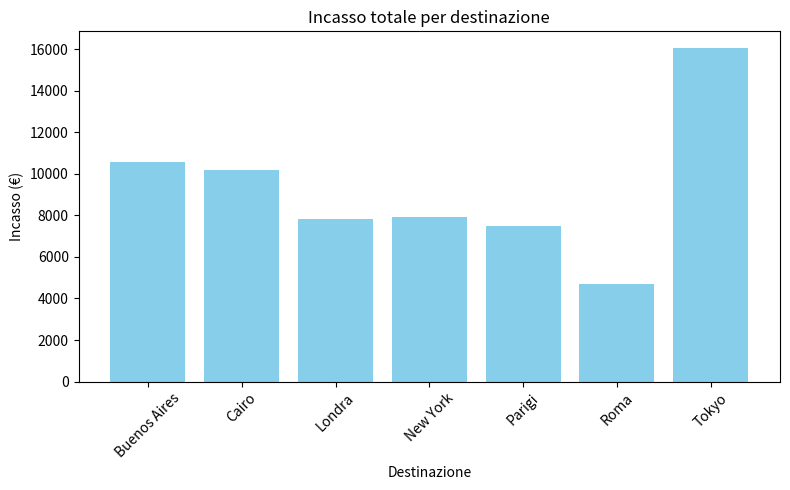
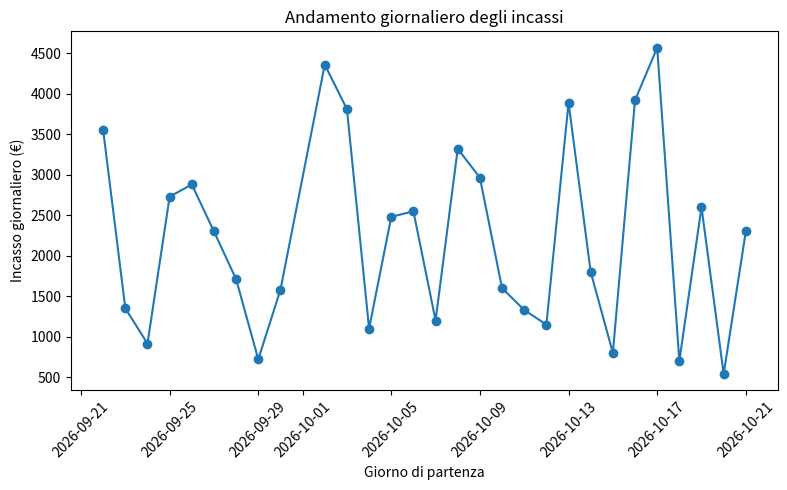
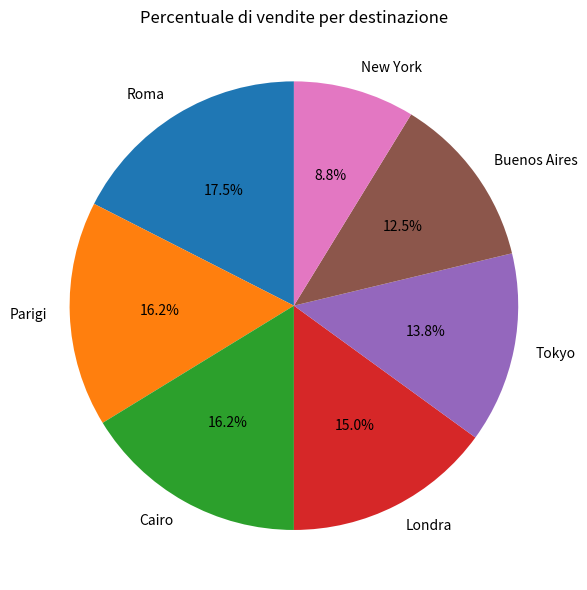
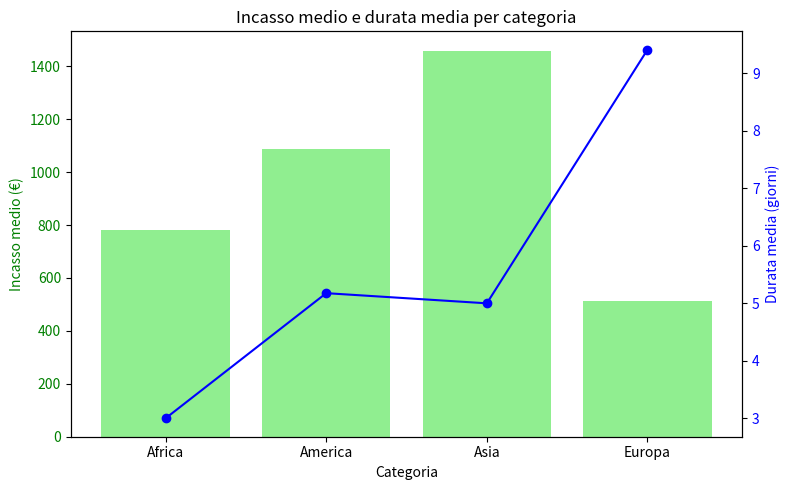

Write the Python code that produced these figures, in order.
# ============================================
# Progetto d'Esame – Sistema Prenotazione Viaggi
# Unico file Python con:
# - Parte 1: variabili base
# - Parte 2: classi OOP (Cliente, Viaggio, Prenotazione)
# - Parte 3: analisi NumPy
# - Parte 4–6: analisi Pandas + grafici Matplotlib
# - Parte 7: estensioni (top clienti + grafico combinato)
# ============================================

import random
from datetime import datetime, timedelta

import numpy as np
import pandas as pd
import matplotlib.pyplot as plt


# =====================================================
# PARTE 1 – VARIABILI E TIPI DI DATI (richiesta base)
# =====================================================

# Definizione delle informazioni di un singolo cliente di esempio
nome = "Mario Rossi"
eta = 34
saldo = 2500.75
vip = True

# Lista di destinazioni disponibili (almeno 5 città)
destinazioni_disponibili = [
    "Roma",
    "Parigi",
    "New York",
    "Tokyo",
    "Cairo",
    "Londra",
    "Buenos Aires",
]

# Dizionario che associa ogni destinazione a un prezzo medio del viaggio
prezzi_medi_viaggi = {
    "Roma": 350.0,
    "Parigi": 600.0,
    "New York": 1200.0,
    "Tokyo": 1500.0,
    "Cairo": 800.0,
    "Londra": 700.0,
    "Buenos Aires": 1100.0,
}


# =====================================================
# PARTE 2 – PROGRAMMAZIONE AD OGGETTI (OOP)
# =====================================================

class Cliente:
    """
    Rappresenta un cliente dell'agenzia di viaggi.
    Attributi:
        nome (str)
        eta (int)
        vip (bool)
    """

    def __init__(self, nome: str, eta: int, vip: bool = False):
        self.nome = nome
        self.eta = eta
        self.vip = vip

    def stampa_info(self):
        """Stampa le informazioni principali del cliente."""
        stato_vip = "VIP" if self.vip else "Standard"
        print(f"Cliente: {self.nome}, Età: {self.eta}, Stato: {stato_vip}")


class Viaggio:
    """
    Rappresenta un viaggio prenotabile.
    Attributi:
        destinazione (str)
        prezzo (float)
        durata_giorni (int)
    """

    def __init__(self, destinazione: str, prezzo: float, durata_giorni: int):
        self.destinazione = destinazione
        self.prezzo = prezzo
        self.durata_giorni = durata_giorni


class Prenotazione:
    """
    Collega un Cliente a un Viaggio.
    Calcola l'importo finale con sconto del 10% se il cliente è VIP.
    Attributi:
        cliente (Cliente)
        viaggio (Viaggio)
        giorno_partenza (datetime)
        importo_finale (float)
    """

    def __init__(self, cliente: Cliente, viaggio: Viaggio, giorno_partenza: datetime):
        self.cliente = cliente
        self.viaggio = viaggio
        self.giorno_partenza = giorno_partenza
        self.importo_finale = self.calcola_importo_finale()

    def calcola_importo_finale(self) -> float:
        """Calcola l'importo con eventuale sconto VIP del 10%."""
        prezzo_base = self.viaggio.prezzo
        if self.cliente.vip:
            return prezzo_base * 0.9  # sconto 10%
        return prezzo_base

    def dettagli(self):
        """Stampa le informazioni complete della prenotazione."""
        print("=== Dettagli Prenotazione ===")
        self.cliente.stampa_info()
        print(f"Destinazione: {self.viaggio.destinazione}")
        print(f"Durata: {self.viaggio.durata_giorni} giorni")
        print(f"Giorno partenza: {self.giorno_partenza.strftime('%Y-%m-%d')}")
        print(f"Importo finale: {self.importo_finale:.2f} €")
        print("=============================")


# =====================================================
# DATI DI BASE: CREAZIONE CLIENTI E VIAGGI (5 clienti)
# =====================================================

def crea_clienti_di_base():
    """Crea 5 clienti inventati, alcuni VIP e altri no."""
    clienti = [
        Cliente("Mario Rossi", 34, vip=True),
        Cliente("Anna Bianchi", 28, vip=False),
        Cliente("Luca Verdi", 45, vip=True),
        Cliente("Giulia Neri", 31, vip=False),
        Cliente("Paolo Esposito", 52, vip=False),
    ]
    return clienti


def crea_viaggi_di_base():
    """Crea oggetti Viaggio a partire dal dizionario prezzi_medi_viaggi."""
    viaggi = []
    for dest, prezzo in prezzi_medi_viaggi.items():
        # Durata casuale tra 3 e 14 giorni
        durata = random.randint(3, 14)
        viaggi.append(Viaggio(destinazione=dest, prezzo=prezzo, durata_giorni=durata))
    return viaggi


# =====================================================
# PARTE 3 – NUMPY: 100 PRENOTAZIONI SIMULATE
# =====================================================

def analisi_numpy_prezzi():
    """
    Genera un array NumPy di 100 prenotazioni simulate
    con prezzi casuali fra 200 e 2000 €, e calcola:
    - prezzo medio
    - minimo, massimo
    - deviazione standard
    - percentuale di prenotazioni sopra la media
    """
    prezzi = np.random.uniform(200, 2000, size=100)  # 100 float casuali

    prezzo_medio = np.mean(prezzi)
    prezzo_min = np.min(prezzi)
    prezzo_max = np.max(prezzi)
    dev_std = np.std(prezzi)

    # Percentuale di prenotazioni con prezzo > media
    num_sopra_media = np.sum(prezzi > prezzo_medio)
    percentuale_sopra_media = (num_sopra_media / len(prezzi)) * 100

    print("=== Analisi NumPy su 100 prenotazioni simulate ===")
    print(f"Prezzo medio: {prezzo_medio:.2f} €")
    print(f"Prezzo minimo: {prezzo_min:.2f} €")
    print(f"Prezzo massimo: {prezzo_max:.2f} €")
    print(f"Deviazione standard: {dev_std:.2f}")
    print(f"Percentuale prenotazioni sopra la media: {percentuale_sopra_media:.2f}%")
    print("=================================================")


# =====================================================
# PARTE 4 – PANDAS: CREAZIONE DATAFRAME PRENOTAZIONI
# =====================================================

def genera_prenotazioni(clienti, viaggi, num_prenotazioni=80):
    """
    Genera una lista di oggetti Prenotazione.
    - clienti: lista di Cliente
    - viaggi: lista di Viaggio
    - num_prenotazioni: numero di prenotazioni da creare
    Le date di partenza sono distribuite sui prossimi 30 giorni.
    """
    prenotazioni = []
    oggi = datetime.today()

    for _ in range(num_prenotazioni):
        cliente = random.choice(clienti)
        viaggio = random.choice(viaggi)
        delta_giorni = random.randint(0, 29)
        giorno_partenza = oggi + timedelta(days=delta_giorni)
        pren = Prenotazione(cliente, viaggio, giorno_partenza)
        prenotazioni.append(pren)

    return prenotazioni


def crea_dataframe_prenotazioni(prenotazioni):
    """
    Crea un DataFrame Pandas con colonne:
    Cliente, Destinazione, Prezzo, Giorno_Partenza, Durata, Incasso
    """
    dati = {
        "Cliente": [],
        "Destinazione": [],
        "Prezzo": [],
        "Giorno_Partenza": [],
        "Durata": [],
        "Incasso": [],
    }

    for pren in prenotazioni:
        dati["Cliente"].append(pren.cliente.nome)
        dati["Destinazione"].append(pren.viaggio.destinazione)
        dati["Prezzo"].append(pren.viaggio.prezzo)
        dati["Giorno_Partenza"].append(pren.giorno_partenza.date())
        dati["Durata"].append(pren.viaggio.durata_giorni)
        dati["Incasso"].append(pren.importo_finale)

    df = pd.DataFrame(dati)
    return df


def analisi_pandas_base(df):
    """
    Calcola con Pandas:
    - incasso totale dell’agenzia
    - incasso medio per destinazione
    - top 3 destinazioni più vendute (per numero di prenotazioni)
    """
    print("=== Analisi Pandas – Statistiche di base ===")

    incasso_totale = df["Incasso"].sum()
    print(f"Incasso totale agenzia: {incasso_totale:.2f} €")

    incasso_medio_dest = df.groupby("Destinazione")["Incasso"].mean()
    print("\nIncasso medio per destinazione:")
    print(incasso_medio_dest)

    top3_dest = df["Destinazione"].value_counts().head(3)
    print("\nTop 3 destinazioni più vendute (per numero di prenotazioni):")
    print(top3_dest)

    print("===========================================")


# =====================================================
# PARTE 5 – MATPLOTLIB: GRAFICI
# =====================================================

def grafico_incasso_per_destinazione(df):
    """Grafico a barre: incasso totale per ogni destinazione."""
    incasso_per_dest = df.groupby("Destinazione")["Incasso"].sum()

    plt.figure(figsize=(8, 5))
    plt.bar(incasso_per_dest.index, incasso_per_dest.values, color="skyblue")
    plt.title("Incasso totale per destinazione")
    plt.xlabel("Destinazione")
    plt.ylabel("Incasso (€)")
    plt.xticks(rotation=45)
    plt.tight_layout()
    plt.show()


def grafico_andamento_giornaliero(df):
    """Grafico a linee: andamento giornaliero degli incassi."""
    incasso_giornaliero = df.groupby("Giorno_Partenza")["Incasso"].sum().sort_index()

    plt.figure(figsize=(8, 5))
    plt.plot(incasso_giornaliero.index, incasso_giornaliero.values, marker="o")
    plt.title("Andamento giornaliero degli incassi")
    plt.xlabel("Giorno di partenza")
    plt.ylabel("Incasso giornaliero (€)")
    plt.xticks(rotation=45)
    plt.tight_layout()
    plt.show()


def grafico_torta_vendite_per_destinazione(df):
    """Grafico a torta: percentuale di vendite per ciascuna destinazione (per numero di prenotazioni)."""
    vendite_per_dest = df["Destinazione"].value_counts()

    plt.figure(figsize=(6, 6))
    plt.pie(
        vendite_per_dest.values,
        labels=vendite_per_dest.index,
        autopct="%1.1f%%",
        startangle=90,
    )
    plt.title("Percentuale di vendite per destinazione")
    plt.axis("equal")  # rende il grafico circolare
    plt.tight_layout()
    plt.show()


# =====================================================
# PARTE 6 – ANALISI AVANZATA PER CATEGORIA
# =====================================================

def aggiungi_categoria_viaggio(df):
    """
    Aggiunge una colonna 'Categoria' al DataFrame, raggruppando
    le destinazioni in: 'Europa', 'Asia', 'America', 'Africa'.
    Usiamo un dizionario di mapping.
    """
    mappa_categoria = {
        "Roma": "Europa",
        "Parigi": "Europa",
        "Londra": "Europa",
        "Cairo": "Africa",
        "New York": "America",
        "Buenos Aires": "America",
        "Tokyo": "Asia",
    }

    df["Categoria"] = df["Destinazione"].map(mappa_categoria).fillna("Altro")
    return df


def analisi_pandas_categoria(df):
    """
    Calcola:
    - incasso totale per categoria
    - durata media dei viaggi per categoria
    """
    print("=== Analisi Pandas – Per categoria ===")

    incasso_per_categoria = df.groupby("Categoria")["Incasso"].sum()
    print("\nIncasso totale per categoria:")
    print(incasso_per_categoria)

    durata_media_categoria = df.groupby("Categoria")["Durata"].mean()
    print("\nDurata media viaggi per categoria (giorni):")
    print(durata_media_categoria)

    print("=======================================")


def salva_dataframe_csv(df, nome_file="prenotazioni_analizzate.csv"):
    """
    Salva il DataFrame aggiornato in un file CSV.
    """
    df.to_csv(nome_file, index=False)
    print(f"DataFrame salvato in: {nome_file}")


# =====================================================
# PARTE 7 – ESTENSIONI
# =====================================================

def top_n_clienti_per_prenotazioni(df, n=3):
    """
    Restituisce i N clienti con più prenotazioni.
    Ritorna una Series ordinata (nome_cliente -> numero_prenotazioni).
    """
    conteggio = df["Cliente"].value_counts().head(n)
    return conteggio


def grafico_combinato_categoria(df):
    """
    Grafico combinato (barre + linea) che mostri:
    - barre = incasso medio per categoria
    - linea = durata media per categoria
    """
    incasso_medio_categoria = df.groupby("Categoria")["Incasso"].mean()
    durata_media_categoria = df.groupby("Categoria")["Durata"].mean()

    categorie = incasso_medio_categoria.index
    valori_incasso = incasso_medio_categoria.values
    valori_durata = durata_media_categoria.values

    fig, ax1 = plt.subplots(figsize=(8, 5))

    # Barre: incasso medio per categoria (asse di sinistra)
    ax1.bar(categorie, valori_incasso, color="lightgreen", label="Incasso medio (€)")
    ax1.set_xlabel("Categoria")
    ax1.set_ylabel("Incasso medio (€)", color="green")
    ax1.tick_params(axis="y", labelcolor="green")

    # Linea: durata media per categoria (asse di destra)
    ax2 = ax1.twinx()
    ax2.plot(categorie, valori_durata, color="blue", marker="o", label="Durata media (giorni)")
    ax2.set_ylabel("Durata media (giorni)", color="blue")
    ax2.tick_params(axis="y", labelcolor="blue")

    plt.title("Incasso medio e durata media per categoria")
    fig.tight_layout()
    plt.show()


# =====================================================
# BLOCCO PRINCIPALE – ESECUZIONE DEL PROGETTO
# =====================================================

if __name__ == "__main__":
    # --- Creazione dati di base ---
    clienti = crea_clienti_di_base()
    viaggi = crea_viaggi_di_base()

    # Esempio OOP: una prenotazione singola con dettagli()
    pren_demo = Prenotazione(clienti[0], viaggi[0], datetime.today())
    pren_demo.dettagli()

    # --- Parte 3: analisi NumPy ---
    analisi_numpy_prezzi()

    # --- Parte 4: generazione prenotazioni + DataFrame ---
    prenotazioni = genera_prenotazioni(clienti, viaggi, num_prenotazioni=80)
    df_prenotazioni = crea_dataframe_prenotazioni(prenotazioni)

    print("\nPrime righe del DataFrame prenotazioni:")
    print(df_prenotazioni.head())

    analisi_pandas_base(df_prenotazioni)

    # --- Parte 6: aggiunta categoria + analisi avanzata ---
    df_prenotazioni = aggiungi_categoria_viaggio(df_prenotazioni)
    analisi_pandas_categoria(df_prenotazioni)

    # Salvataggio CSV richiesto
    salva_dataframe_csv(df_prenotazioni, "prenotazioni_analizzate.csv")

    # --- Parte 5: grafici singoli ---
    grafico_incasso_per_destinazione(df_prenotazioni)
    grafico_andamento_giornaliero(df_prenotazioni)
    grafico_torta_vendite_per_destinazione(df_prenotazioni)

    # --- Parte 7: estensioni ---
    print("\nTop 3 clienti con più prenotazioni:")
    print(top_n_clienti_per_prenotazioni(df_prenotazioni, n=3))

    grafico_combinato_categoria(df_prenotazioni)
